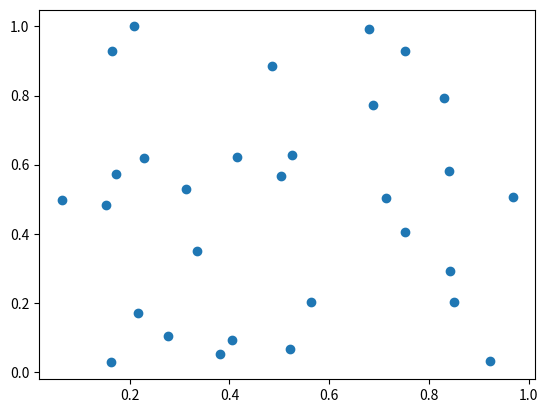

This figure's Python source:
import numpy as np
import matplotlib.pyplot as plt

points = np.random.rand(30, 2)   # 30 random points in 2-D
plt.plot(points[:,0], points[:,1], 'o')
plt.show()